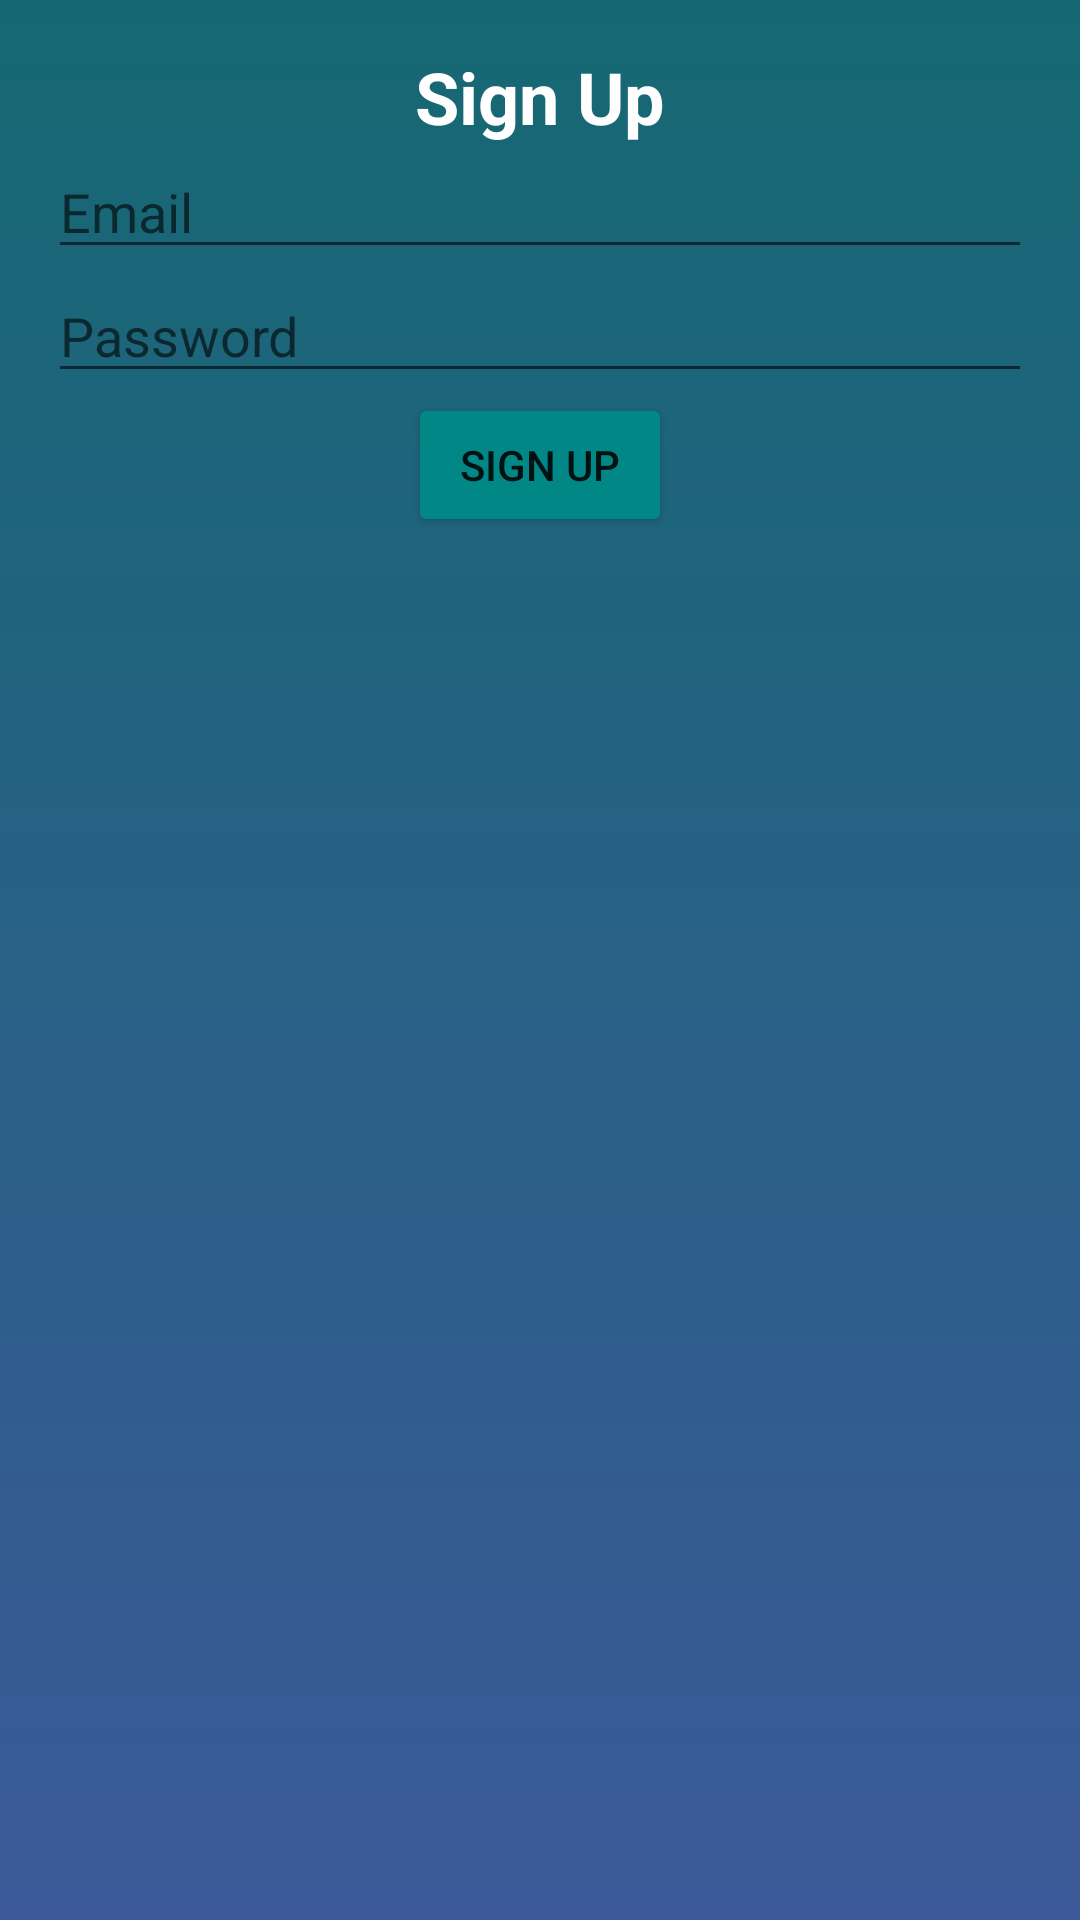

Write the Android layout XML for this screen, with the resource values it uses.
<!-- AndroidManifest.xml: application theme Theme.FirebaseTest -->
<!-- res/layout/activity_sign.xml -->
<?xml version="1.0" encoding="utf-8"?>
<LinearLayout xmlns:android="http://schemas.android.com/apk/res/android"
    android:layout_width="match_parent"
    android:layout_height="match_parent"
    android:orientation="vertical"
    android:gravity="center_horizontal"
    android:padding="16dp"
    android:background="@drawable/gradient_background"
    >

    <TextView
        android:id="@+id/text_signup"
        android:layout_width="wrap_content"
        android:layout_height="wrap_content"
        android:text="Sign Up"
        android:textColor="@color/white"
        android:textSize="24sp"
        android:textStyle="bold" />

    <EditText
        android:id="@+id/input_email"
        android:layout_width="match_parent"
        android:layout_height="wrap_content"
        android:textColor="@color/white"
        android:hint="Email"/>

    <EditText
        android:id="@+id/input_password"
        android:layout_width="match_parent"
        android:layout_height="wrap_content"
        android:textColor="@color/white"
        android:hint="Password"
        android:inputType="textPassword"/>

    <Button
        android:id="@+id/button_signup"
        android:layout_width="wrap_content"
        android:layout_height="wrap_content"
        android:onClick="onSignUpClicked"
        android:backgroundTint="@color/teal_700"
        android:text="Sign up" />
</LinearLayout>
<!-- resources referenced by this layout -->
<resources>
  <color name="teal_700">#FF018786</color>
  <color name="white">#FFFFFFFF</color>
  <!-- drawable gradient_background (drawable) -->
  <?xml version="1.0" encoding="utf-8"?>
  
  <shape xmlns:android="http://schemas.android.com/apk/res/android">
      <gradient
          android:startColor="#3b5998"
          android:endColor="@color/cyan"
          android:angle="90" />
  </shape>
  <style name="Theme.FirebaseTest" parent="Theme.MaterialComponents.DayNight.DarkActionBar">
          
          <item name="colorPrimary">@color/purple_500</item>
          <item name="colorPrimaryVariant">@color/purple_700</item>
          <item name="colorOnPrimary">@color/white</item>
          
          <item name="colorSecondary">@color/teal_200</item>
          <item name="colorSecondaryVariant">@color/teal_700</item>
          <item name="colorOnSecondary">@color/black</item>
          
          <item name="android:statusBarColor">?attr/colorPrimaryVariant</item>
          
          <item name="windowActionBar">false</item>
          <item name="windowNoTitle">true</item>
      </style>
  <color name="cyan">#156873</color>
  <color name="purple_500">#FF6200EE</color>
  <color name="purple_700">#FF3700B3</color>
  <color name="teal_200">#FF03DAC5</color>
  <color name="black">#FF000000</color>
</resources>
